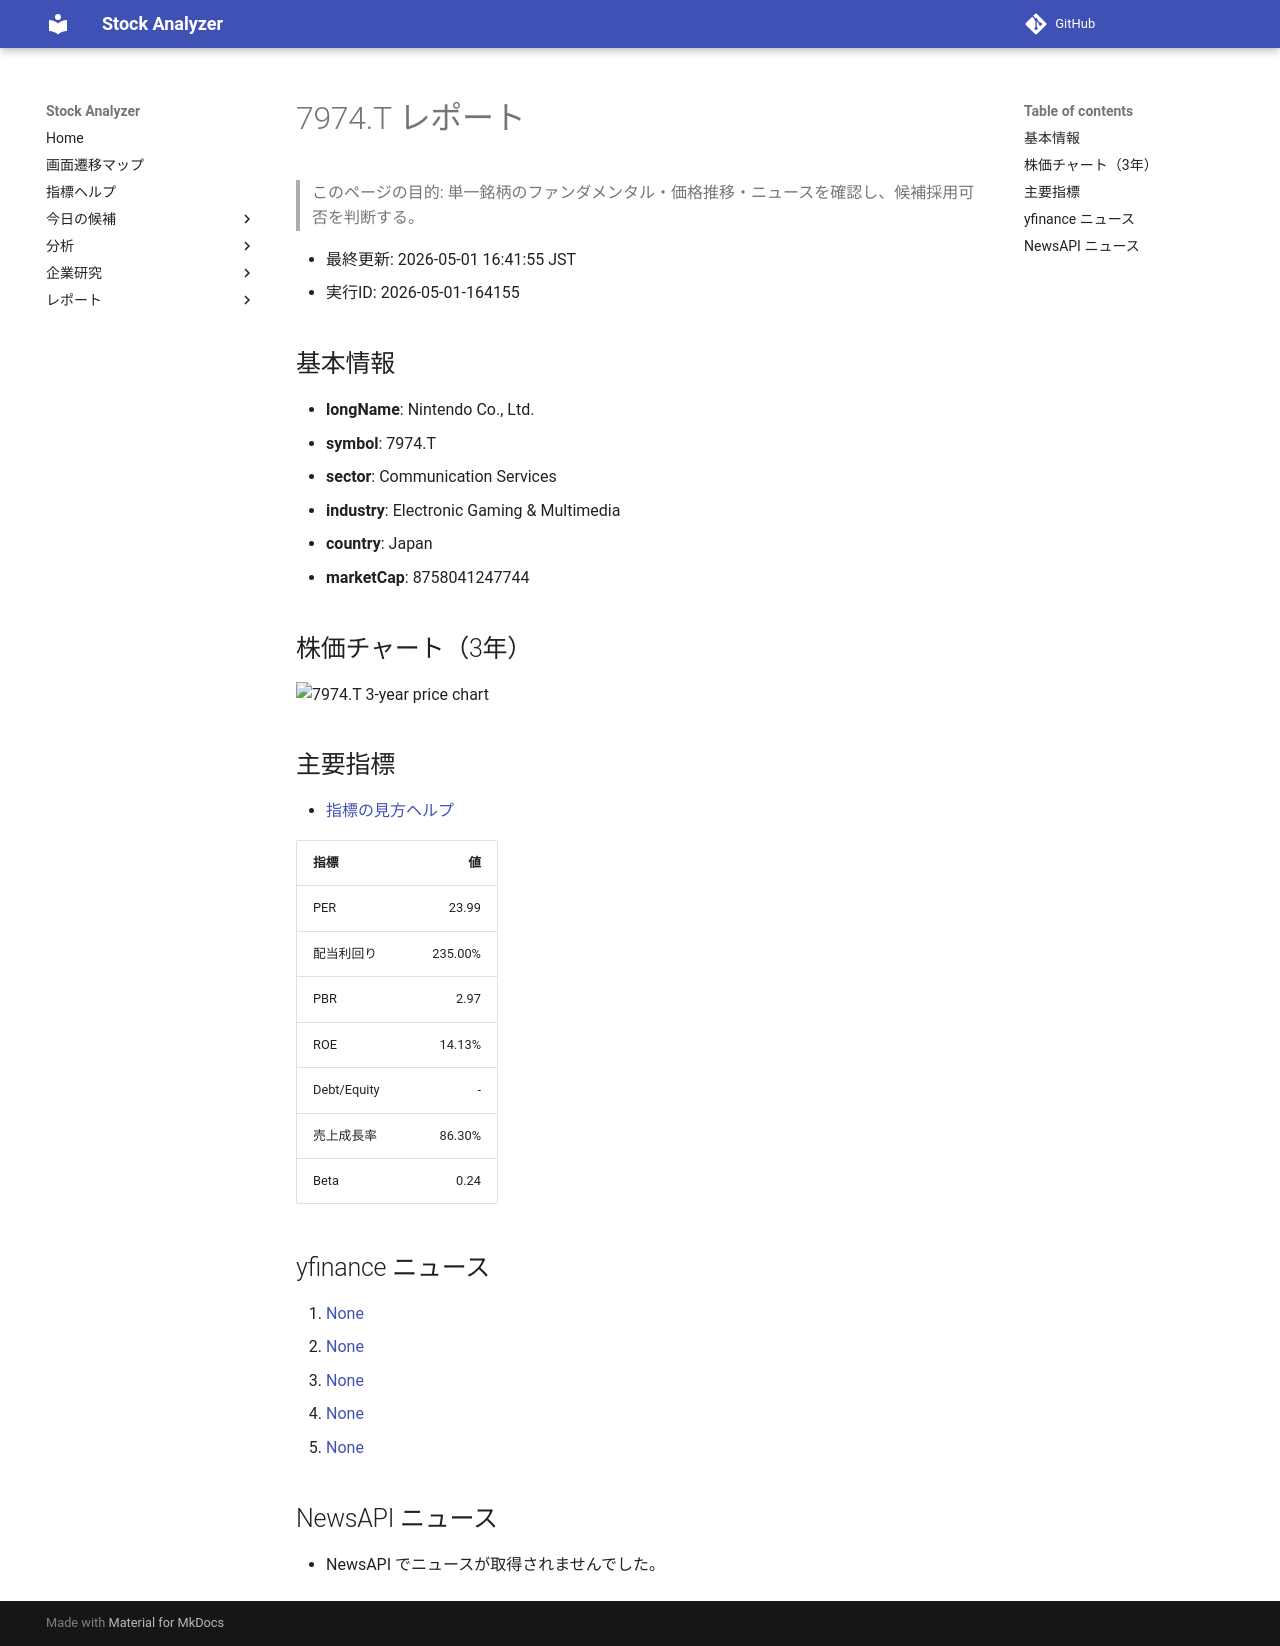

repository: Yumi-note/Making-APP · page: reports/2026-05-01/164155/7974_T/index.html · generator: mkdocs

# 7974.T レポート

> このページの目的: 単一銘柄のファンダメンタル・価格推移・ニュースを確認し、候補採用可否を判断する。

- 最終更新: 2026-05-01 16:41:55 JST
- 実行ID: 2026-05-01-164155

## 基本情報

- **longName**: Nintendo Co., Ltd.
- **symbol**: 7974.T
- **sector**: Communication Services
- **industry**: Electronic Gaming & Multimedia
- **country**: Japan
- **marketCap**: 8758041247744

## 株価チャート（3年）

![7974.T 3-year price chart](7974_T_3y.png)

## 主要指標

- [指標の見方ヘルプ](../../../../indicators.md)

| 指標 | 値 |
|---|---:|
| PER | 23.99 |
| 配当利回り | 235.00% |
| PBR | 2.97 |
| ROE | 14.13% |
| Debt/Equity | - |
| 売上成長率 | 86.30% |
| Beta | 0.24 |

## yfinance ニュース

1. [None](None)
2. [None](None)
3. [None](None)
4. [None](None)
5. [None](None)

## NewsAPI ニュース

- NewsAPI でニュースが取得されませんでした。
